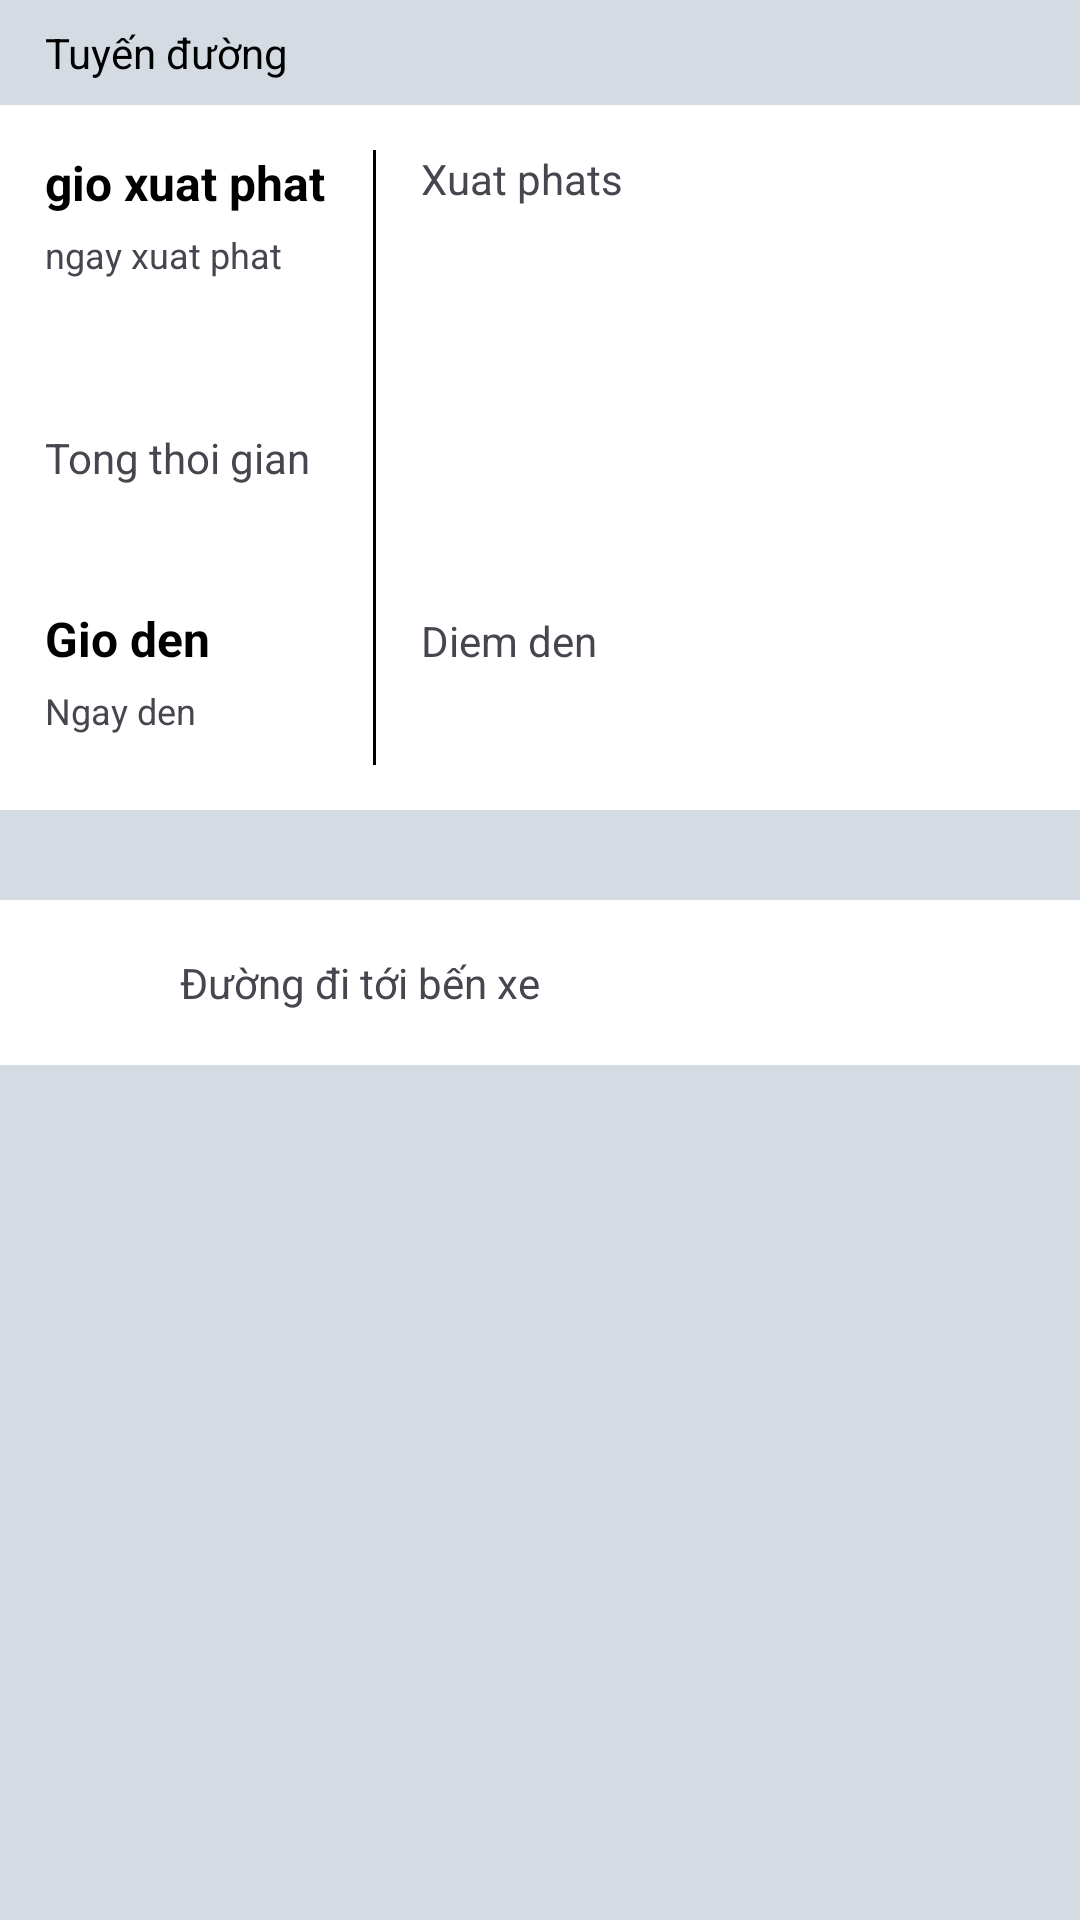

Produce the Android XML layout that renders to this screen, including the resource entries it uses.
<!-- AndroidManifest.xml: application theme Theme.VTTicket -->
<!-- res/layout/fragment_route.xml -->
<?xml version="1.0" encoding="utf-8"?>
<LinearLayout xmlns:android="http://schemas.android.com/apk/res/android"
    android:layout_width="match_parent"
    android:layout_height="match_parent"
    android:orientation="vertical"
    android:background="@color/list_bg">

    <TextView
        android:layout_width="match_parent"
        android:layout_height="wrap_content"
        android:text="Tuyến đường"
        android:layout_marginTop="8dp"
        android:layout_marginBottom="8dp"
        android:layout_marginStart="15dp"
        android:textColor="@color/black"
        android:textSize="14sp"/>

    <LinearLayout
        android:layout_width="match_parent"
        android:layout_height="wrap_content"
        android:background="@color/white"
        android:padding="15dp"
        android:orientation="horizontal">
        <LinearLayout
            android:layout_width="match_parent"
            android:layout_height="wrap_content"
            android:orientation="vertical"
            android:layout_weight="4">

            <TextView
                android:id="@+id/tv_route_time_start"
                android:layout_width="match_parent"
                android:layout_height="wrap_content"
                android:layout_marginBottom="5dp"
                android:textSize="16sp"
                android:textColor="@color/black"
                android:textStyle="bold"
                android:text="gio xuat phat"/>
            <TextView
                android:id="@+id/tv_route_day_start"
                android:layout_width="match_parent"
                android:layout_height="wrap_content"
                android:layout_marginBottom="10dp"
                android:textSize="12sp"
                android:text="ngay xuat phat"/>

            <TextView
                android:id="@+id/tv_route_time_total"
                android:layout_width="wrap_content"
                android:layout_height="wrap_content"
                android:layout_marginBottom="40dp"
                android:layout_marginTop="40dp"
                android:text="Tong thoi gian"/>

            <TextView
                android:id="@+id/tv_route_time_end"
                android:layout_width="match_parent"
                android:layout_height="wrap_content"
                android:layout_marginBottom="5dp"
                android:textSize="16sp"
                android:textColor="@color/black"
                android:textStyle="bold"
                android:text="Gio den"/>

            <TextView
                android:id="@+id/tv_route_day_end"
                android:layout_width="match_parent"
                android:layout_height="wrap_content"
                android:layout_marginBottom="10dp"
                android:textSize="12sp"
                android:text="Ngay den"/>

        </LinearLayout>
        <View
            android:layout_width="1dp"
            android:background="@color/black"
            android:layout_height="match_parent"/>

        <LinearLayout
            android:layout_width="match_parent"
            android:layout_height="wrap_content"
            android:orientation="vertical"
            android:layout_marginStart="15dp"
            android:layout_weight="2">
            <TextView
                android:id="@+id/tv_route_start"
                android:layout_width="match_parent"
                android:layout_height="wrap_content"
                android:layout_marginBottom="135dp"
                android:text="Xuat phats"/>

            <TextView
                android:id="@+id/tv_route_end"
                android:layout_width="match_parent"
                android:layout_height="wrap_content"
                android:text="Diem den"/>

        </LinearLayout>





    </LinearLayout>

    <LinearLayout
        android:id="@+id/gg_map"
        android:layout_width="match_parent"
        android:layout_height="wrap_content"
        android:background="@color/white"
        android:layout_marginTop="30dp"
        android:padding="15dp"
        android:orientation="horizontal">

        <ImageView
            android:layout_width="25dp"
            android:layout_height="25dp"
            android:src="@drawable/map"/>

        <TextView
            android:layout_width="wrap_content"
            android:layout_height="wrap_content"
            android:layout_marginStart="20dp"
            android:textSize="14sp"
            android:layout_gravity="center"
            android:text="Đường đi tới bến xe" />

    </LinearLayout>



</LinearLayout>
<!-- resources referenced by this layout -->
<resources>
  <color name="black">#FF000000</color>
  <color name="list_bg">#d5dbe3</color>
  <color name="white">#FFFFFFFF</color>
  <style name="Theme.VTTicket" parent="Theme.Material3.DayNight.NoActionBar">
          <item name="android:statusBarColor">@color/viettel_red</item>
      </style>
  <color name="viettel_red">#EE0033</color>
</resources>
